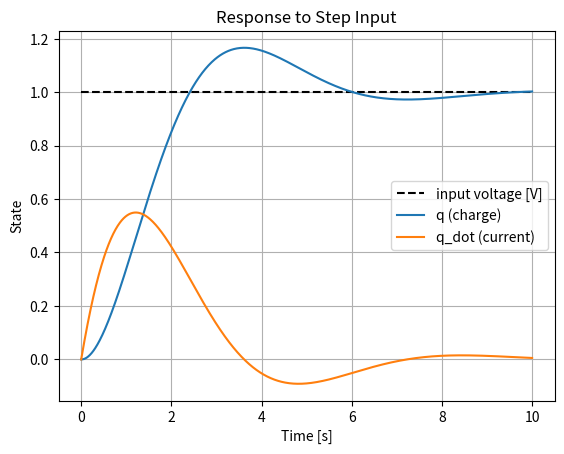
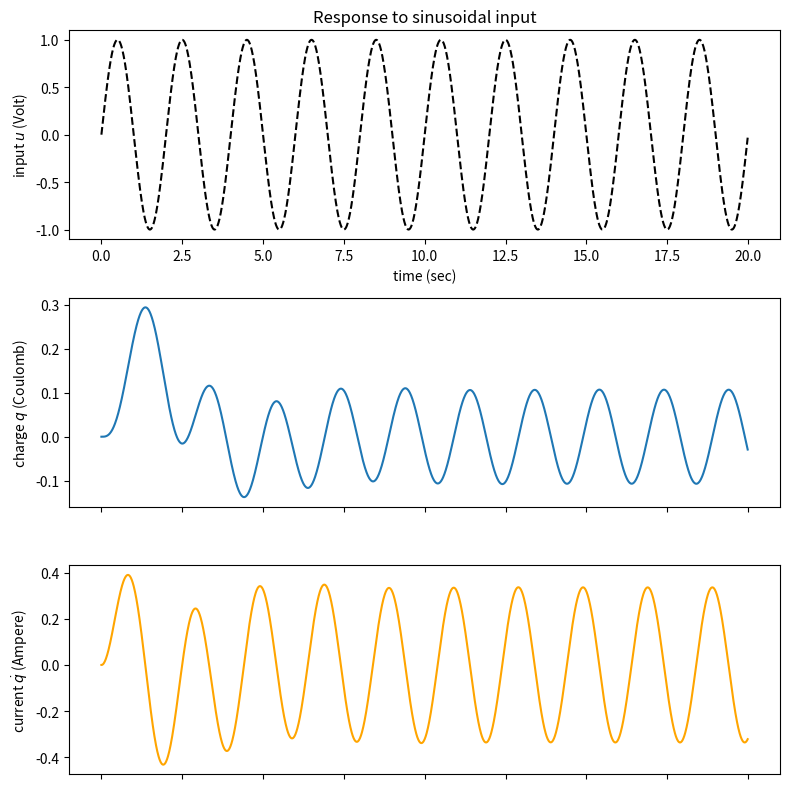

Generate these figures, in order, with matplotlib:
import numpy as np
import matplotlib.pyplot as plt

# System parameters
R = 1.0
L = 1.0 
C = 1.0

# Time parameters
dt = 0.01  # Time step
T = 10    # Total simulation time
N = int(T/dt) # Number of data points in simulation
t = np.linspace(0, T, N) # Time vector

# Define A matrix
A = np.array([[0, 1],
             [-1/(L*C), -R/L]])

# Define B matrix
B = np.array([[0],
             [1/L]])

# Input vector - can be a sinusoid, constant, whatever. In this example is it a constant = 1 (or a step response!)
u = np.array([np.ones(N)])
# Define initial conditions - for this example our state vector is x0 = (q0, q0_dot)
x0 = np.array([0,0])

# Write a function called simulate_DE that does Euler integration (x_next = x_current + dx/dt * dt). 
# Use the state-space representation to calculate dx as Ax + Bu. 
def simulate_DE(A_mat, B_mat, dt, x0, u):
    # Initialize state arrays
    x = np.array([np.zeros(N),
                   np.zeros(N)])

    # specify initial conditions
    x[:,0] = x0

    # Euler's method of integration - loop through the length of each input vector
    for i in range(1, N):
        # Define current state vector. Since we start the loop at i=1, we index using [i-1] so that our first index is q[0]. 
        x_vec = x[:,i-1]

        # Reference vector
        u_vec = u[:,i-1]
    
        # Compute derivative of state vector (dx) - the dynamics! Use @ for matrix multiplication
        # For this example, dx_dt = (q_dot, q_ddot)
        dx_dt = A_mat @ x_vec + B_mat @ u_vec

        # ALTERNATIVE: You could also just directly write down the dynamics from the DE in vector form. 
        # You know expressions for q_dot and q_ddot, just put them in a vector.
        dx_dt_DE = np.array([x[1,i-1], 
                              (-R*x[1,i-1] - x[0,i-1]/C + u[0,i-1])/L])

        ## ALTERNATIVE: What if we had nonlinear dynamics? (Pseudocode! won't work if you try to run)
        # dx_dt_NL = np.array(['nonlinear expression for q_dot as a function of q[i-1] and q_dot[i-1]', 
        #                        'nonlinear expression for q_ddot as a function of q[i-1] and q_dot[i-1]'])

        # Update state using Euler's method - the next state equals the current state x + dx
        x_next = x_vec + dx_dt * dt
    
        # Store the results
        x[:,i] = x_next
    
    return x # we return vectors that have been populated with our dynamical simulation

x = simulate_DE(A,B,dt,x0,u)

q = x[0]
q_dot = x[1]
v = u[0]

# Plot the results
plt.figure()
plt.plot(t, v,'k--',label='input voltage [V]')
plt.plot(t, q, label='q (charge)')
plt.plot(t, q_dot, label='q_dot (current)')
plt.xlabel('Time [s]')
plt.ylabel('State')
plt.title('Response to Step Input')
plt.legend()
plt.grid()
plt.show()

# First, import numerical_simulation function from class
import numpy as np
import pylab as plt
import matplotlib.pyplot as plt

# build ODE solver
def numerical_simulation(f,t,x,t0=0.,dt=1e-4,ut=None,ux=None,utx=None,return_u=False):
  """
  simulate x' = f(x,u)

  input:
    f : R x X x U --> X - vector field
      X - state space (must be vector space)
      U - control input set
    t - scalar - final simulation time
    x - initial condition; element of X

    (optional:)
    t0 - scalar - initial simulation time
    dt - scalar - stepsize parameter
    return_u - bool - whether to return u_

    (only one of:)
    ut : R --> U
    ux : X --> U
    utx : R x X --> U

  output:
    t_ - N array - time trajectory
    x_ - N x X array - state trajectory
    (if return_u:)
    u_ - N x U array - state trajectory
  """
  t_,x_,u_ = [t0],[x],[]

  inputs = sum([1 if u is not None else 0 for u in [ut,ux,utx]])
  assert inputs <= 1, "more than one of ut,ux,utx defined"

  if inputs == 0:
    assert not return_u, "no input supplied"
  else:
    if ut is not None:
      u = lambda t,x : ut(t)
    elif ux is not None:
      u = lambda t,x : ux(x)
    elif utx is not None:
      u = lambda t,x : utx(t,x)

  while t_[-1]+dt < t:
    if inputs == 0:
      _t,_x = t_[-1],x_[-1]
      dx = f(t_[-1],x_[-1]) * dt
    else:
      _t,_x,_u = t_[-1],x_[-1],u(t_[-1],x_[-1])
      dx = f(_t,_x,_u) * dt
      u_.append( _u )

    x_.append( _x + dx )
    t_.append( _t + dt )

  if return_u:
    return np.asarray(t_),np.asarray(x_),np.asarray(u_)
  else:
    return np.asarray(t_),np.asarray(x_)

R,L,C = 1.,1.,1. # Ohm, Henry, Farad

dt = 1e-2 # coarse timestep
freq = .5 # one cycle every two seconds
t = 10/freq # ten periods
x0 = np.hstack((0.,0.)) # initial state (no initial charge or current)

# This is where your system-specific dynamics live
def f(t,x,u):
    q,dq = x[0],x[1] # state vector x = (x[0], x[1]) = (q, q_dot)
    return np.hstack([dq,(-R*dq - q/C + u)/L]) # this is where we declare how state x changes in time. this is dx = (q_dot, q_ddot)

# This is where you define your input - here it is done as a sinusoid, but you could make it a constant different fcn whatever
ut = lambda t : np.sin(2*np.pi*t*freq)
# lambda is a shorthand way to define a function

# -- equivalently, you could define a function for ut:
# def ut(t):
#     return np.sin(2*np.pi*t*freq)

# Simulate system using numerical_simulation() function that integrates the DE over time according to the function f (above)
t_,x_ = numerical_simulation(f,t,x0,dt=dt,ut=ut) 
u_ = np.array([ut(t) for t in t_])
# sim() returns arrays t_ and x_
# x_[j] is the state of the system (i.e. charge and current) at time t_[j]

# Plot
fig = plt.figure(figsize=(8,8));

ax = plt.subplot(311)
ax.plot(t_,u_,'k--')
ax.set_xlabel('time (sec)')
ax.set_ylabel('input $u$ (Volt)')
plt.title('Response to sinusoidal input')

ax = plt.subplot(312)
ax.plot(t_,x_[:,0],'-')
ax.set_xticklabels([])
ax.set_ylabel(r'charge $q$'+' (Coulomb)')

ax = plt.subplot(313)
ax.plot(t_,x_[:,1],'-',color='orange')
ax.set_xticklabels([])
ax.set_ylabel(r'current $\dot{q}$'+' (Ampere)')



plt.tight_layout()